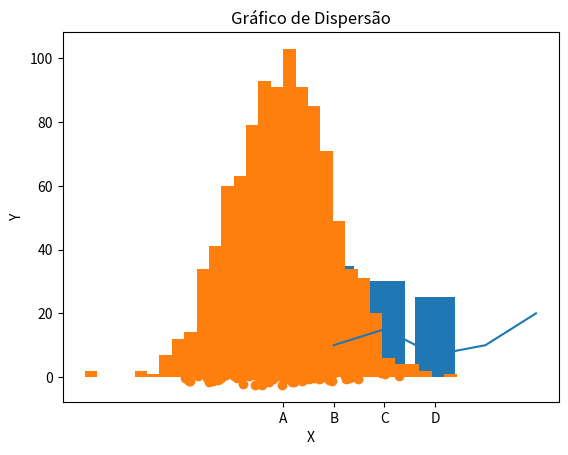

Generate this figure with matplotlib:
import matplotlib.pyplot as plt  # Importar a biblioteca Matplotlib
import numpy as np  # Importar a biblioteca NumPy

# Dados para o primeiro gráfico de linha
x = [1, 2, 3, 4, 5]
y = [10, 15, 7, 10, 20]

# Plotar gráfico de linha
plt.plot(x, y)  # Plotar gráfico de linha usando os dados x e y
plt.title('Gráfico de Linha')  # Definir título do gráfico
plt.xlabel('X')  # Definir rótulo do eixo x
plt.ylabel('Y')  # Definir rótulo do eixo y
plt.show()  # Mostrar o gráfico

# Dados para o segundo gráfico de barra
categorias = ['A', 'B', 'C', 'D']
valores = [20, 35, 30, 25]

# Plotar gráfico de barra
plt.bar(categorias, valores)  # Plotar gráfico de barra usando os dados de categorias e valores
plt.title('Gráfico de Barra')  # Definir título do gráfico
plt.xlabel('Categorias')  # Definir rótulo do eixo x
plt.ylabel('Valores')  # Definir rótulo do eixo y
plt.show()  # Mostrar o gráfico

# Dados para o terceiro histograma
dados = np.random.normal(loc=0, scale=1, size=1000)

# Plotar histograma
plt.hist(dados, bins=30)  # Plotar histograma dos dados com 30 bins
plt.title('Histograma')  # Definir título do gráfico
plt.xlabel('Valores')  # Definir rótulo do eixo x
plt.ylabel('Frequência')  # Definir rótulo do eixo y
plt.show()  # Mostrar o gráfico

# Dados para o quarto gráfico de dispersão
x = np.random.randn(100)
y = np.random.randn(100)

# Plotar gráfico de dispersão
plt.scatter(x, y)  # Plotar gráfico de dispersão usando os dados x e y
plt.title('Gráfico de Dispersão')  # Definir título do gráfico
plt.xlabel('X')  # Definir rótulo do eixo x
plt.ylabel('Y')  # Definir rótulo do eixo y
plt.show()  # Mostrar o gráfico
